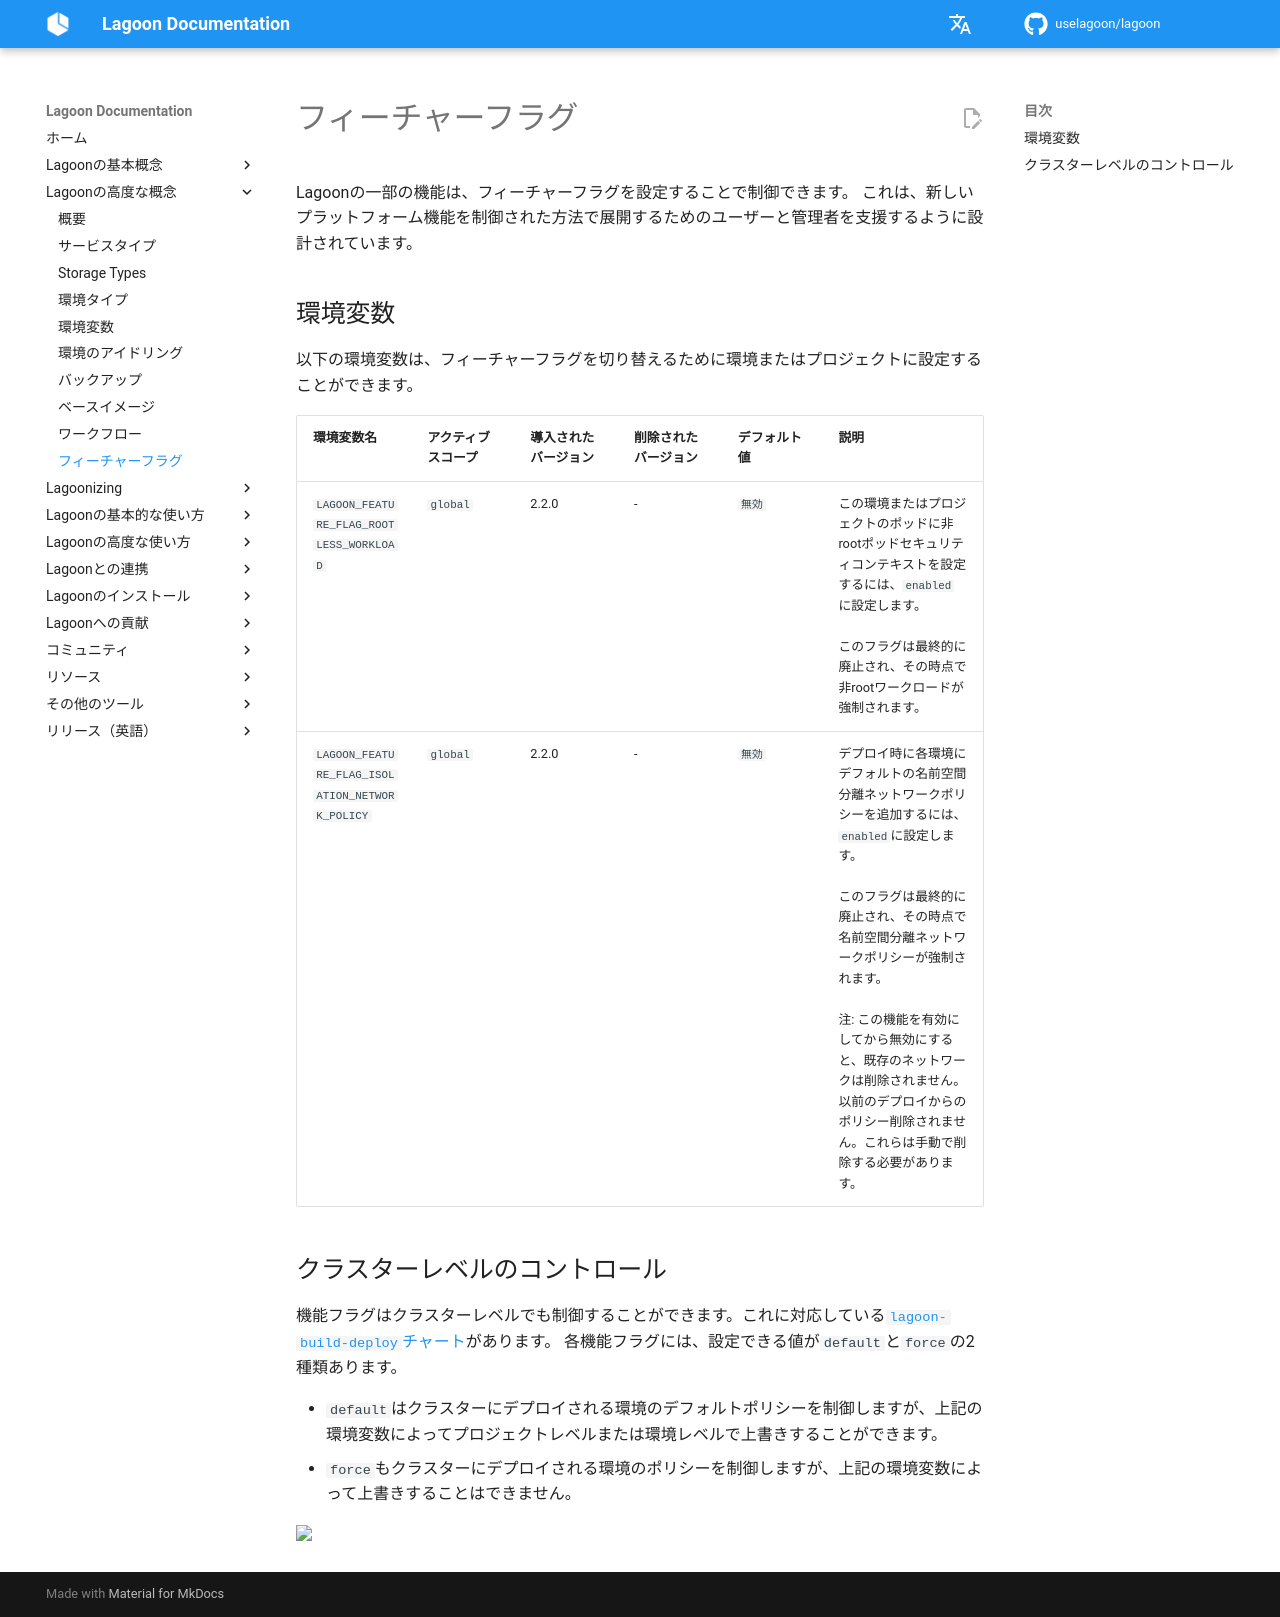

repository: uselagoon/lagoon · page: ja/concepts-advanced/feature-flags/index.html · generator: mkdocs

# フィーチャーフラグ

Lagoonの一部の機能は、フィーチャーフラグを設定することで制御できます。
これは、新しいプラットフォーム機能を制御された方法で展開するためのユーザーと管理者を支援するように設計されています。

## 環境変数 { #environment-variables }

以下の環境変数は、フィーチャーフラグを切り替えるために環境またはプロジェクトに設定することができます。

| 環境変数名 | アクティブスコープ | 導入されたバージョン | 削除されたバージョン | デフォルト値 | 説明 |
| --- | --- | --- | --- | --- | --- |
| `LAGOON_FEATURE_FLAG_ROOTLESS_WORKLOAD`        | `global`     | 2.2.0              | -               | `無効`    | この環境またはプロジェクトのポッドに非rootポッドセキュリティコンテキストを設定するには、`enabled`に設定します。<br><br>このフラグは最終的に廃止され、その時点で非rootワークロードが強制されます。 |
| `LAGOON_FEATURE_FLAG_ISOLATION_NETWORK_POLICY` | `global`     | 2.2.0              | -               | `無効`    | デプロイ時に各環境にデフォルトの名前空間分離ネットワークポリシーを追加するには、`enabled`に設定します。<br><br>このフラグは最終的に廃止され、その時点で名前空間分離ネットワークポリシーが強制されます。<br><br>注: この機能を有効にしてから無効にすると、既存のネットワークは削除されません。 以前のデプロイからのポリシー削除されません。これらは手動で削除する必要があります。|

## クラスターレベルのコントロール

機能フラグはクラスターレベルでも制御することができます。これに対応している[`lagoon-build-deploy`チャート](https://github.com/uselagoon/lagoon-charts/blob/main/charts/lagoon-build-deploy/values.yaml)があります。
各機能フラグには、設定できる値が`default`と`force`の2種類あります。

* `default`はクラスターにデプロイされる環境のデフォルトポリシーを制御しますが、上記の環境変数によってプロジェクトレベルまたは環境レベルで上書きすることができます。
* `force`もクラスターにデプロイされる環境のポリシーを制御しますが、上記の環境変数によって上書きすることはできません。
